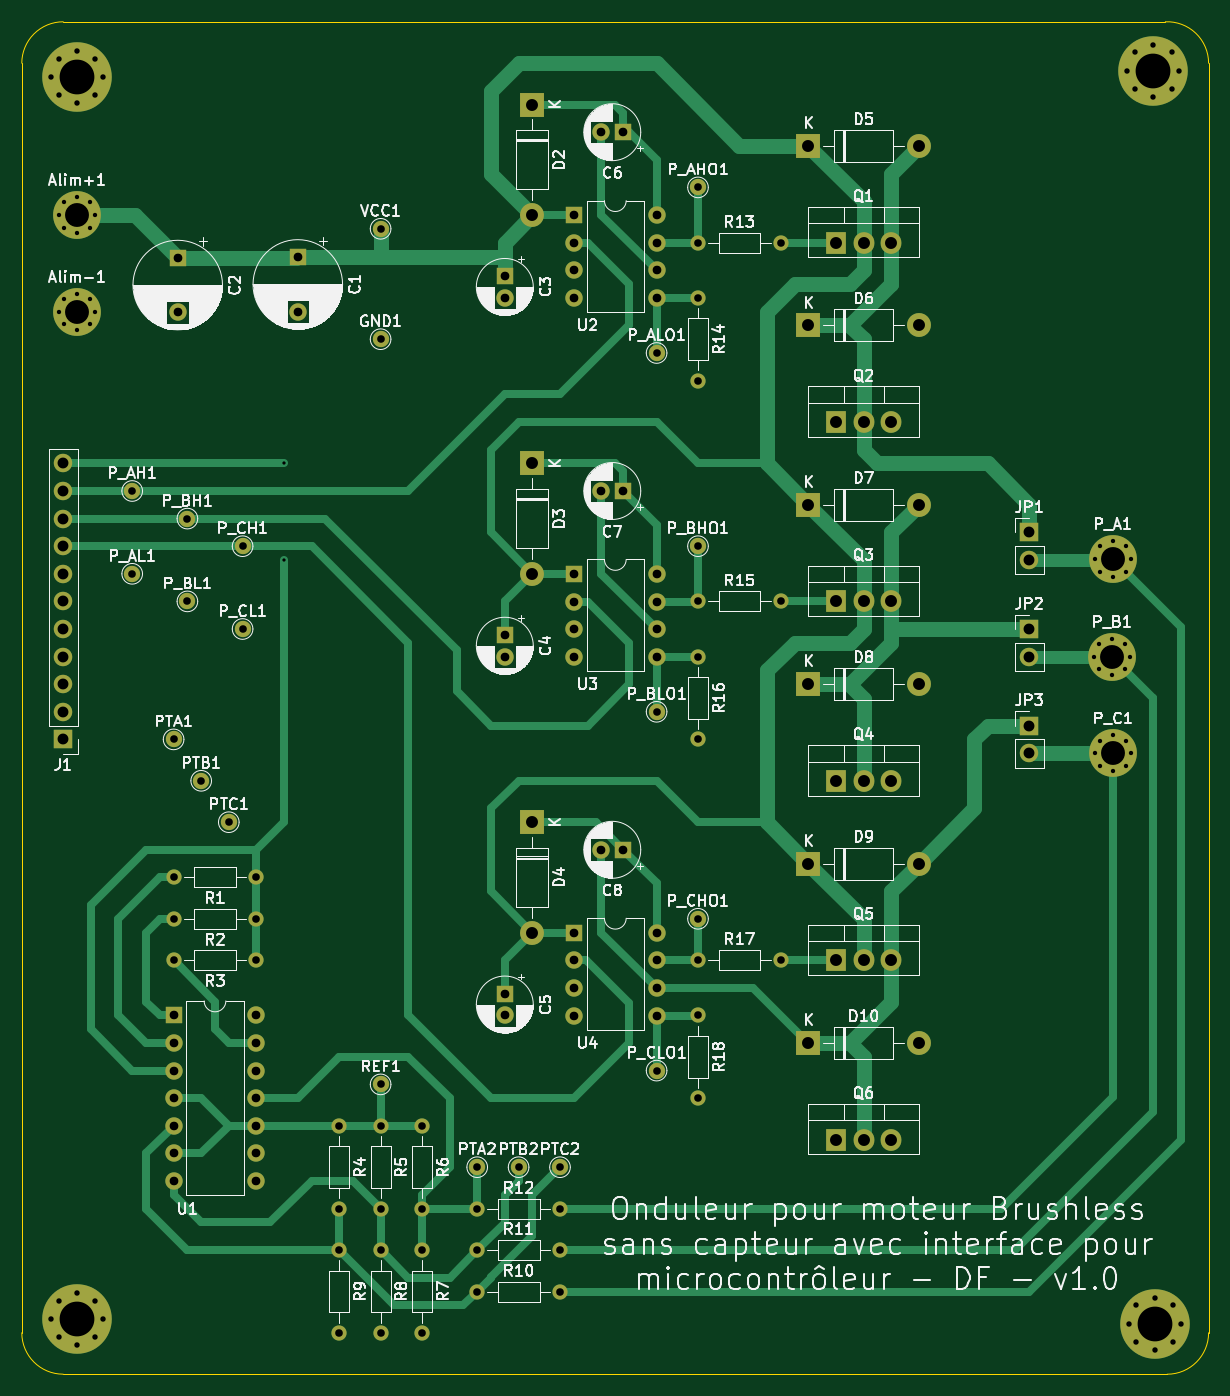
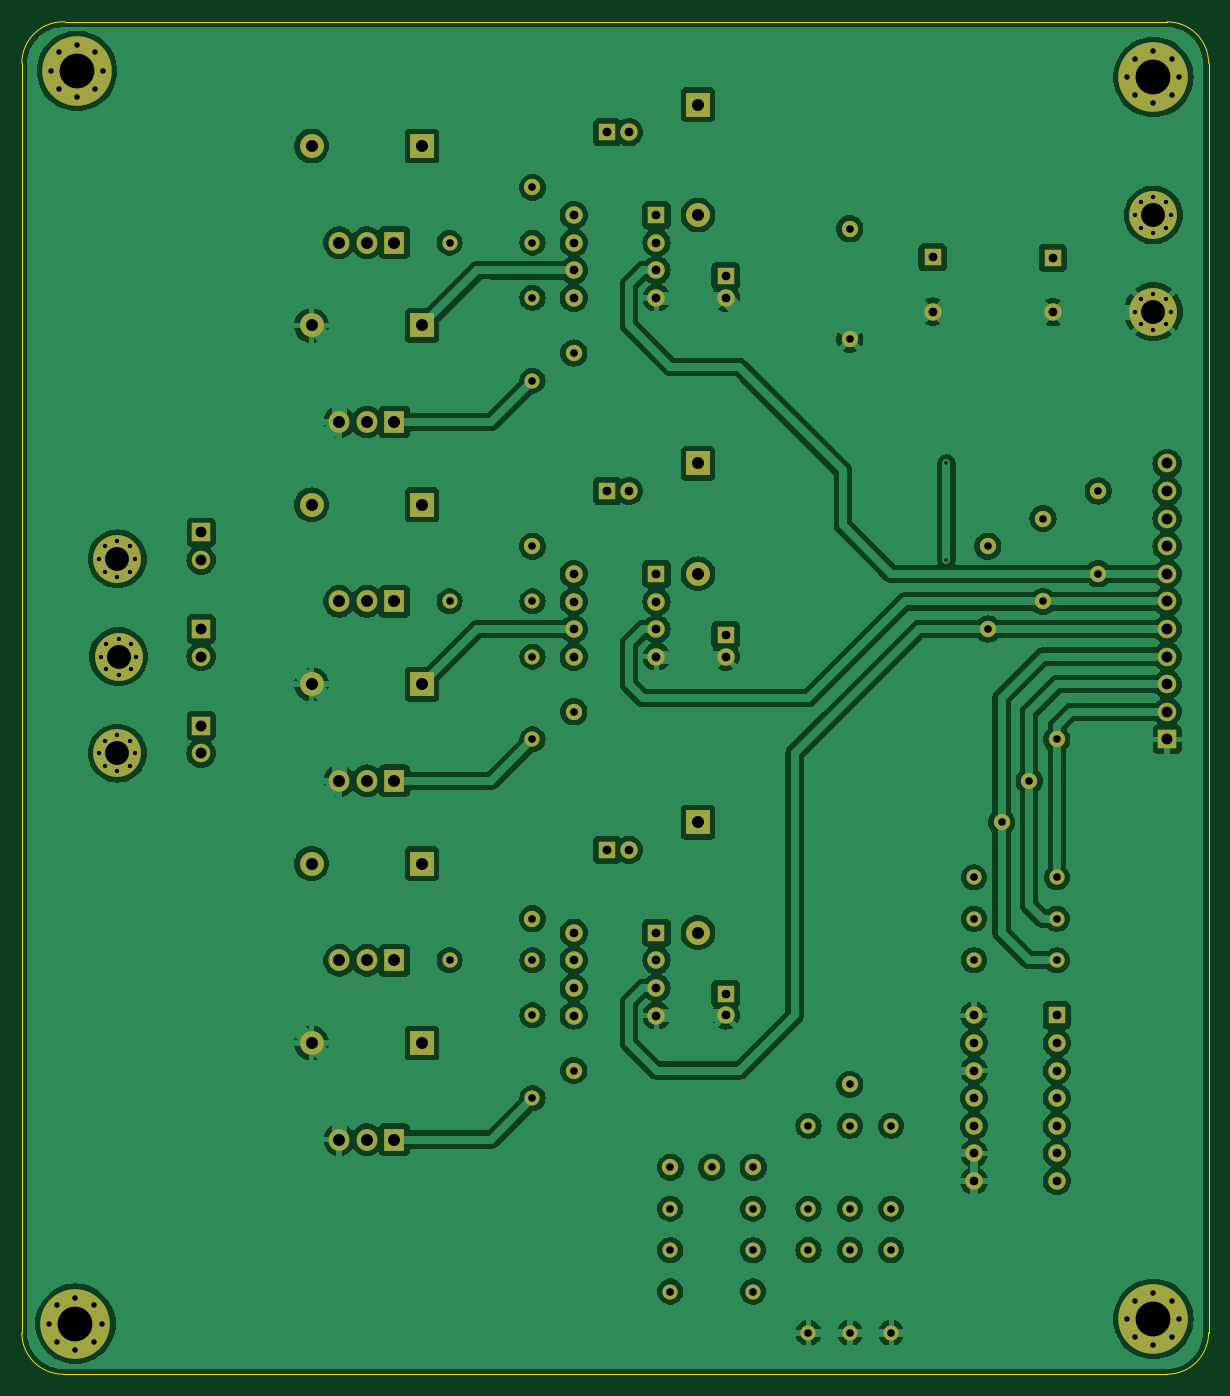
Circuit board: 9 layer files. Board 109.2 x 124.5 mm.
- bottom_copper: ESC_MOTEUR_BRUSHLESS-B_Cu.gbr (279669 bytes)
- bottom_mask: ESC_MOTEUR_BRUSHLESS-B_Mask.gbr (9063 bytes)
- bottom_silk: ESC_MOTEUR_BRUSHLESS-B_Silkscreen.gbr (464 bytes)
- outline: ESC_MOTEUR_BRUSHLESS-Edge_Cuts.gbr (1000 bytes)
- top_copper: ESC_MOTEUR_BRUSHLESS-F_Cu.gbr (29000 bytes)
- top_mask: ESC_MOTEUR_BRUSHLESS-F_Mask.gbr (9063 bytes)
- top_silk: ESC_MOTEUR_BRUSHLESS-F_Silkscreen.gbr (217273 bytes)
- drill: ESC_MOTEUR_BRUSHLESS-NPTH.drl (265 bytes)
- drill: ESC_MOTEUR_BRUSHLESS-PTH.drl (4034 bytes)

=== bottom_copper: ESC_MOTEUR_BRUSHLESS-B_Cu.gbr (279669 bytes, source omitted) ===
=== bottom_mask: ESC_MOTEUR_BRUSHLESS-B_Mask.gbr (9063 bytes, source omitted) ===
=== bottom_silk: ESC_MOTEUR_BRUSHLESS-B_Silkscreen.gbr ===
%TF.GenerationSoftware,KiCad,Pcbnew,8.0.5*%
%TF.CreationDate,2024-10-06T18:47:07+02:00*%
%TF.ProjectId,ESC_MOTEUR_BRUSHLESS,4553435f-4d4f-4544-9555-525f42525553,rev?*%
%TF.SameCoordinates,Original*%
%TF.FileFunction,Legend,Bot*%
%TF.FilePolarity,Positive*%
%FSLAX46Y46*%
G04 Gerber Fmt 4.6, Leading zero omitted, Abs format (unit mm)*
G04 Created by KiCad (PCBNEW 8.0.5) date 2024-10-06 18:47:07*
%MOMM*%
%LPD*%
G01*
G04 APERTURE LIST*
G04 APERTURE END LIST*
M02*

=== outline: ESC_MOTEUR_BRUSHLESS-Edge_Cuts.gbr ===
%TF.GenerationSoftware,KiCad,Pcbnew,8.0.5*%
%TF.CreationDate,2024-10-06T18:47:07+02:00*%
%TF.ProjectId,ESC_MOTEUR_BRUSHLESS,4553435f-4d4f-4544-9555-525f42525553,rev?*%
%TF.SameCoordinates,Original*%
%TF.FileFunction,Profile,NP*%
%FSLAX46Y46*%
G04 Gerber Fmt 4.6, Leading zero omitted, Abs format (unit mm)*
G04 Created by KiCad (PCBNEW 8.0.5) date 2024-10-06 18:47:07*
%MOMM*%
%LPD*%
G01*
G04 APERTURE LIST*
%TA.AperFunction,Profile*%
%ADD10C,0.050000*%
%TD*%
G04 APERTURE END LIST*
D10*
X148586469Y-149863531D02*
X46990000Y-149860000D01*
X148422392Y-25400000D02*
G75*
G02*
X152399933Y-29210000I164108J-3809900D01*
G01*
X152400000Y-146050000D02*
G75*
G02*
X148586469Y-149863600I-3813600J0D01*
G01*
X43180000Y-146050000D02*
X43180000Y-29210000D01*
X46990000Y-149860000D02*
G75*
G02*
X43180000Y-146050000I0J3810000D01*
G01*
X43180000Y-29210000D02*
G75*
G02*
X46990000Y-25400000I3810000J0D01*
G01*
X46990000Y-25400000D02*
X148422392Y-25400000D01*
X152400000Y-29210000D02*
X152400000Y-146050000D01*
M02*

=== top_copper: ESC_MOTEUR_BRUSHLESS-F_Cu.gbr (29000 bytes, source omitted) ===
=== top_mask: ESC_MOTEUR_BRUSHLESS-F_Mask.gbr (9063 bytes, source omitted) ===
=== top_silk: ESC_MOTEUR_BRUSHLESS-F_Silkscreen.gbr (217273 bytes, source omitted) ===
=== drill: ESC_MOTEUR_BRUSHLESS-NPTH.drl ===
M48
; DRILL file {KiCad 8.0.5} date 2024-10-06T18:47:04+0200
; FORMAT={-:-/ absolute / inch / decimal}
; #@! TF.CreationDate,2024-10-06T18:47:04+02:00
; #@! TF.GenerationSoftware,Kicad,Pcbnew,8.0.5
; #@! TF.FileFunction,NonPlated,1,2,NPTH
FMAT,2
INCH
%
G90
G05
M30

=== drill: ESC_MOTEUR_BRUSHLESS-PTH.drl ===
M48
; DRILL file {KiCad 8.0.5} date 2024-10-06T18:47:04+0200
; FORMAT={-:-/ absolute / inch / decimal}
; #@! TF.CreationDate,2024-10-06T18:47:04+02:00
; #@! TF.GenerationSoftware,Kicad,Pcbnew,8.0.5
; #@! TF.FileFunction,Plated,1,2,PTH
FMAT,2
INCH
; #@! TA.AperFunction,Plated,PTH,ViaDrill
T1C0.0118
; #@! TA.AperFunction,Plated,PTH,ComponentDrill
T2C0.0157
; #@! TA.AperFunction,Plated,PTH,ComponentDrill
T3C0.0197
; #@! TA.AperFunction,Plated,PTH,ComponentDrill
T4C0.0276
; #@! TA.AperFunction,Plated,PTH,ComponentDrill
T5C0.0315
; #@! TA.AperFunction,Plated,PTH,ComponentDrill
T6C0.0394
; #@! TA.AperFunction,Plated,PTH,ComponentDrill
T7C0.0433
; #@! TA.AperFunction,Plated,PTH,ComponentDrill
T8C0.0866
; #@! TA.AperFunction,Plated,PTH,ComponentDrill
T9C0.1260
%
G90
G05
T1
X2.65Y-2.6
X2.65Y-2.95
T2
X1.835Y-1.7
X1.835Y-2.05
X1.8541Y-1.6541
X1.8541Y-1.7459
X1.8541Y-2.0041
X1.8541Y-2.0959
X1.9Y-1.635
X1.9Y-1.765
X1.9Y-1.985
X1.9Y-2.115
X1.9459Y-1.6541
X1.9459Y-1.7459
X1.9459Y-2.0041
X1.9459Y-2.0959
X1.965Y-1.7
X1.965Y-2.05
X5.5846Y-3.3
X5.5887Y-2.9459
X5.5887Y-3.65
X5.6037Y-3.2541
X5.6037Y-3.3459
X5.6077Y-2.9
X5.6077Y-2.9919
X5.6077Y-3.6041
X5.6077Y-3.6959
X5.6496Y-3.235
X5.6496Y-3.365
X5.6537Y-2.881
X5.6537Y-3.0109
X5.6537Y-3.585
X5.6537Y-3.715
X5.6955Y-3.2541
X5.6955Y-3.3459
X5.6996Y-2.9
X5.6996Y-2.9919
X5.6996Y-3.6041
X5.6996Y-3.6959
X5.7146Y-3.3
X5.7186Y-2.9459
X5.7186Y-3.65
T3
X1.8055Y-1.2
X1.8055Y-5.7
X1.8332Y-1.1332
X1.8332Y-1.2668
X1.8332Y-5.6332
X1.8332Y-5.7668
X1.9Y-1.1055
X1.9Y-1.2945
X1.9Y-5.6055
X1.9Y-5.7945
X1.9668Y-1.1332
X1.9668Y-1.2668
X1.9668Y-5.6332
X1.9668Y-5.7668
X1.9945Y-1.2
X1.9945Y-5.7
X5.7055Y-1.1777
X5.711Y-5.7168
X5.7332Y-1.1109
X5.7332Y-1.2445
X5.7387Y-5.65
X5.7387Y-5.7836
X5.8Y-1.0832
X5.8Y-1.2722
X5.8055Y-5.6223
X5.8055Y-5.8113
X5.8668Y-1.1109
X5.8668Y-1.2445
X5.8723Y-5.65
X5.8723Y-5.7836
X5.8945Y-1.1777
X5.9Y-5.7168
T4
X2.1Y-2.7
X2.1Y-3.0
X2.25Y-3.6
X2.25Y-4.1
X2.25Y-4.25
X2.25Y-4.4
X2.3Y-2.8
X2.3Y-3.1
X2.35Y-3.75
X2.45Y-3.9
X2.5Y-2.9
X2.5Y-3.2
X2.55Y-4.1
X2.55Y-4.25
X2.55Y-4.4
X2.8498Y-5.0
X2.8498Y-5.3
X2.8498Y-5.45
X2.8498Y-5.75
X2.9998Y-5.0
X2.9998Y-5.3
X2.9998Y-5.45
X2.9998Y-5.75
X3.0Y-1.75
X3.0Y-2.15
X3.0Y-4.85
X3.1498Y-5.0
X3.1498Y-5.3
X3.1498Y-5.45
X3.1498Y-5.75
X3.35Y-5.15
X3.3502Y-5.3004
X3.3502Y-5.4504
X3.3502Y-5.6004
X3.5Y-5.15
X3.65Y-5.15
X3.6502Y-5.3004
X3.6502Y-5.4504
X3.6502Y-5.6004
X4.0Y-2.2
X4.0Y-3.5
X4.0Y-4.8
X4.15Y-1.6
X4.15Y-1.8
X4.15Y-2.0
X4.15Y-2.3
X4.15Y-2.9
X4.15Y-3.1
X4.15Y-3.3
X4.15Y-3.6
X4.15Y-4.25
X4.15Y-4.4
X4.15Y-4.6
X4.15Y-4.9
X4.45Y-1.8
X4.45Y-3.1
X4.45Y-4.4
T5
X2.25Y-4.6
X2.25Y-4.7
X2.25Y-4.8
X2.25Y-4.9
X2.25Y-5.0
X2.25Y-5.1
X2.25Y-5.2
X2.265Y-1.8554
X2.265Y-2.0523
X2.55Y-4.6
X2.55Y-4.7
X2.55Y-4.8
X2.55Y-4.9
X2.55Y-5.0
X2.55Y-5.1
X2.55Y-5.2
X2.7Y-1.8531
X2.7Y-2.05
X3.45Y-1.9213
X3.45Y-2.0
X3.45Y-3.2213
X3.45Y-3.3
X3.45Y-4.5213
X3.45Y-4.6
X3.7004Y-1.7004
X3.7004Y-1.8004
X3.7004Y-1.9004
X3.7004Y-2.0004
X3.7004Y-3.0004
X3.7004Y-3.1004
X3.7004Y-3.2004
X3.7004Y-3.3004
X3.7004Y-4.3004
X3.7004Y-4.4004
X3.7004Y-4.5004
X3.7004Y-4.6004
X3.8Y-1.4
X3.8Y-2.7
X3.8Y-4.0
X3.8787Y-1.4
X3.8787Y-2.7
X3.8787Y-4.0
X4.0004Y-1.7004
X4.0004Y-1.8004
X4.0004Y-1.9004
X4.0004Y-2.0004
X4.0004Y-3.0004
X4.0004Y-3.1004
X4.0004Y-3.2004
X4.0004Y-3.3004
X4.0004Y-4.3004
X4.0004Y-4.4004
X4.0004Y-4.5004
X4.0004Y-4.6004
T6
X1.85Y-2.6
X1.85Y-2.7
X1.85Y-2.8
X1.85Y-2.9
X1.85Y-3.0
X1.85Y-3.1
X1.85Y-3.2
X1.85Y-3.3
X1.85Y-3.4
X1.85Y-3.5
X1.85Y-3.6
X5.35Y-2.85
X5.35Y-2.95
X5.35Y-3.2
X5.35Y-3.3
X5.35Y-3.55
X5.35Y-3.65
T7
X3.55Y-1.3
X3.55Y-1.7
X3.55Y-2.6
X3.55Y-3.0
X3.55Y-3.9
X3.55Y-4.3
X4.55Y-1.45
X4.55Y-2.1
X4.55Y-2.75
X4.55Y-3.4
X4.55Y-4.05
X4.55Y-4.7
X4.65Y-1.8
X4.65Y-2.45
X4.65Y-3.1
X4.65Y-3.75
X4.65Y-4.4004
X4.65Y-5.05
X4.75Y-1.8
X4.75Y-2.45
X4.75Y-3.1
X4.75Y-3.75
X4.75Y-4.4004
X4.75Y-5.05
X4.85Y-1.8
X4.85Y-2.45
X4.85Y-3.1
X4.85Y-3.75
X4.85Y-4.4004
X4.85Y-5.05
X4.95Y-1.45
X4.95Y-2.1
X4.95Y-2.75
X4.95Y-3.4
X4.95Y-4.05
X4.95Y-4.7
T8
X1.9Y-1.7
X1.9Y-2.05
X5.6496Y-3.3
X5.6537Y-2.9459
X5.6537Y-3.65
T9
X1.9Y-1.2
X1.9Y-5.7
X5.8Y-1.1777
X5.8055Y-5.7168
M30

